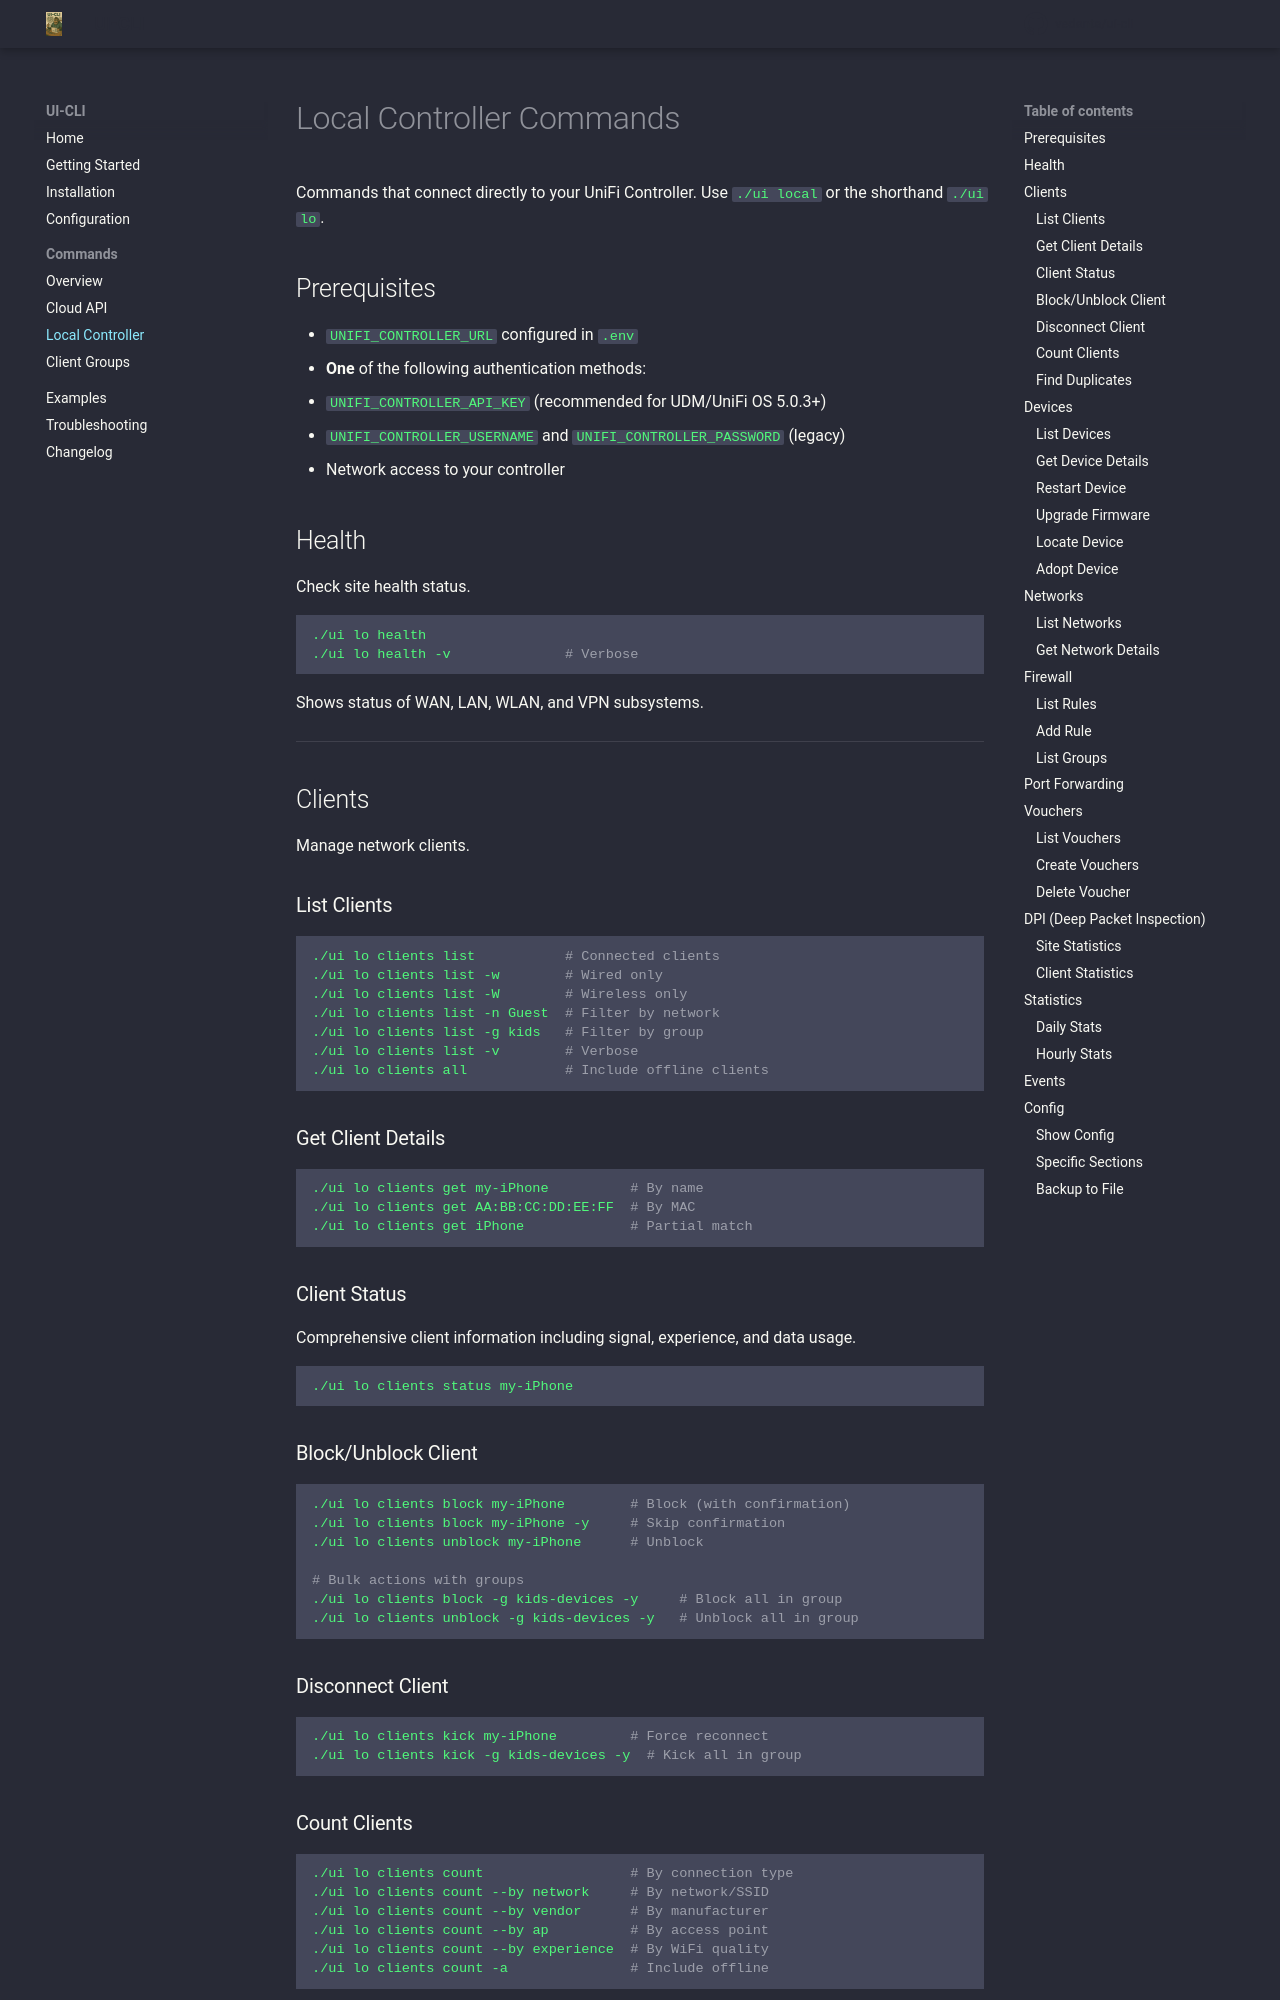

repository: sussdorff/ui-cli · page: commands/local/index.html · generator: mkdocs

# Local Controller Commands

Commands that connect directly to your UniFi Controller. Use `./ui local` or the shorthand `./ui lo`.

## Prerequisites

- `UNIFI_CONTROLLER_URL` configured in `.env`
- **One** of the following authentication methods:
  - `UNIFI_CONTROLLER_API_KEY` (recommended for UDM/UniFi OS 5.0.3+)
  - `UNIFI_CONTROLLER_USERNAME` and `UNIFI_CONTROLLER_PASSWORD` (legacy)
- Network access to your controller

## Health

Check site health status.

```bash
./ui lo health
./ui lo health -v              # Verbose
```

Shows status of WAN, LAN, WLAN, and VPN subsystems.

---

## Clients

Manage network clients.

### List Clients

```bash
./ui lo clients list           # Connected clients
./ui lo clients list -w        # Wired only
./ui lo clients list -W        # Wireless only
./ui lo clients list -n Guest  # Filter by network
./ui lo clients list -g kids   # Filter by group
./ui lo clients list -v        # Verbose
./ui lo clients all            # Include offline clients
```

### Get Client Details

```bash
./ui lo clients get my-iPhone          # By name
./ui lo clients get AA:BB:CC:DD:EE:FF  # By MAC
./ui lo clients get iPhone             # Partial match
```

### Client Status

Comprehensive client information including signal, experience, and data usage.

```bash
./ui lo clients status my-iPhone
```

### Block/Unblock Client

```bash
./ui lo clients block my-iPhone        # Block (with confirmation)
./ui lo clients block my-iPhone -y     # Skip confirmation
./ui lo clients unblock my-iPhone      # Unblock

# Bulk actions with groups
./ui lo clients block -g kids-devices -y     # Block all in group
./ui lo clients unblock -g kids-devices -y   # Unblock all in group
```

### Disconnect Client

```bash
./ui lo clients kick my-iPhone         # Force reconnect
./ui lo clients kick -g kids-devices -y  # Kick all in group
```
